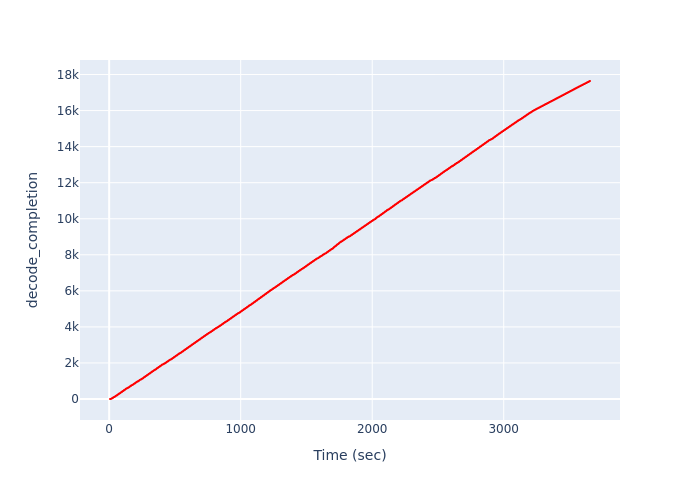

Values plotted in this chart, from the file beside it:
Time (sec), decode_completion
6.304, 1
8.263, 2
10.13, 3
13.46, 4
13.68, 5
13.68, 6
13.68, 7
13.68, 8
14.77, 9
14.77, 10
14.77, 11
14.77, 12
15.81, 13
15.81, 14
15.81, 15
15.81, 16
16.62, 17
16.62, 18
16.62, 19
16.62, 20
17.54, 21
17.54, 22
17.54, 23
17.54, 24
18.42, 25
18.42, 26
18.42, 27
18.42, 28
19.33, 29
19.33, 30
19.33, 31
19.33, 32
20.12, 33
20.12, 34
20.12, 35
20.12, 36
21.09, 37
21.09, 38
21.09, 39
21.09, 40
22.11, 41
22.11, 42
22.11, 43
22.11, 44
23.13, 45
23.13, 46
23.13, 47
23.13, 48
24.09, 49
24.09, 50
24.09, 51
24.09, 52
25.16, 53
25.16, 54
25.16, 55
25.16, 56
25.99, 57
25.99, 58
25.99, 59
25.99, 60
... 17,581 more rows
